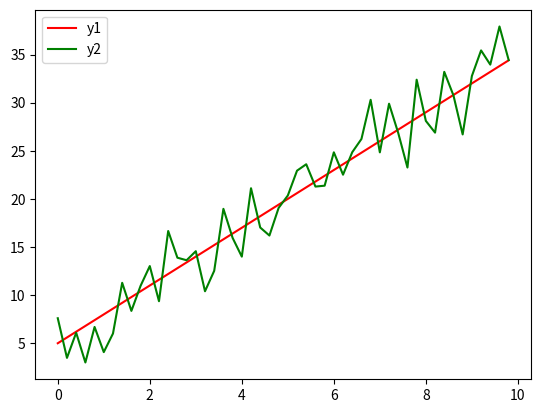

Python code for this plot:
# 相关度计算，皮尔逊相关系数
from scipy.stats import pearsonr

# corr=pearsonr(X,Y)
import random
import numpy as np
import matplotlib.pyplot as plt

x = np.arange(0, 10, 0.2)
y1 = 3 * x + 5
# y2在y1的基础上进行-5~5之间的随机实数波动
y2 = []
for i in y1:
    y2.append(i + random.uniform(-5, 5))

plt.plot(x, y1, color='r', label='y1')
plt.plot(x, y2, color='g', label='y2')
plt.legend()
plt.show()

# 计算相关性
corr = pearsonr(y1, y2)
print("相关系数r值为" + str(corr[0]) + ',显著性水平p值为' + str(corr[1]))
